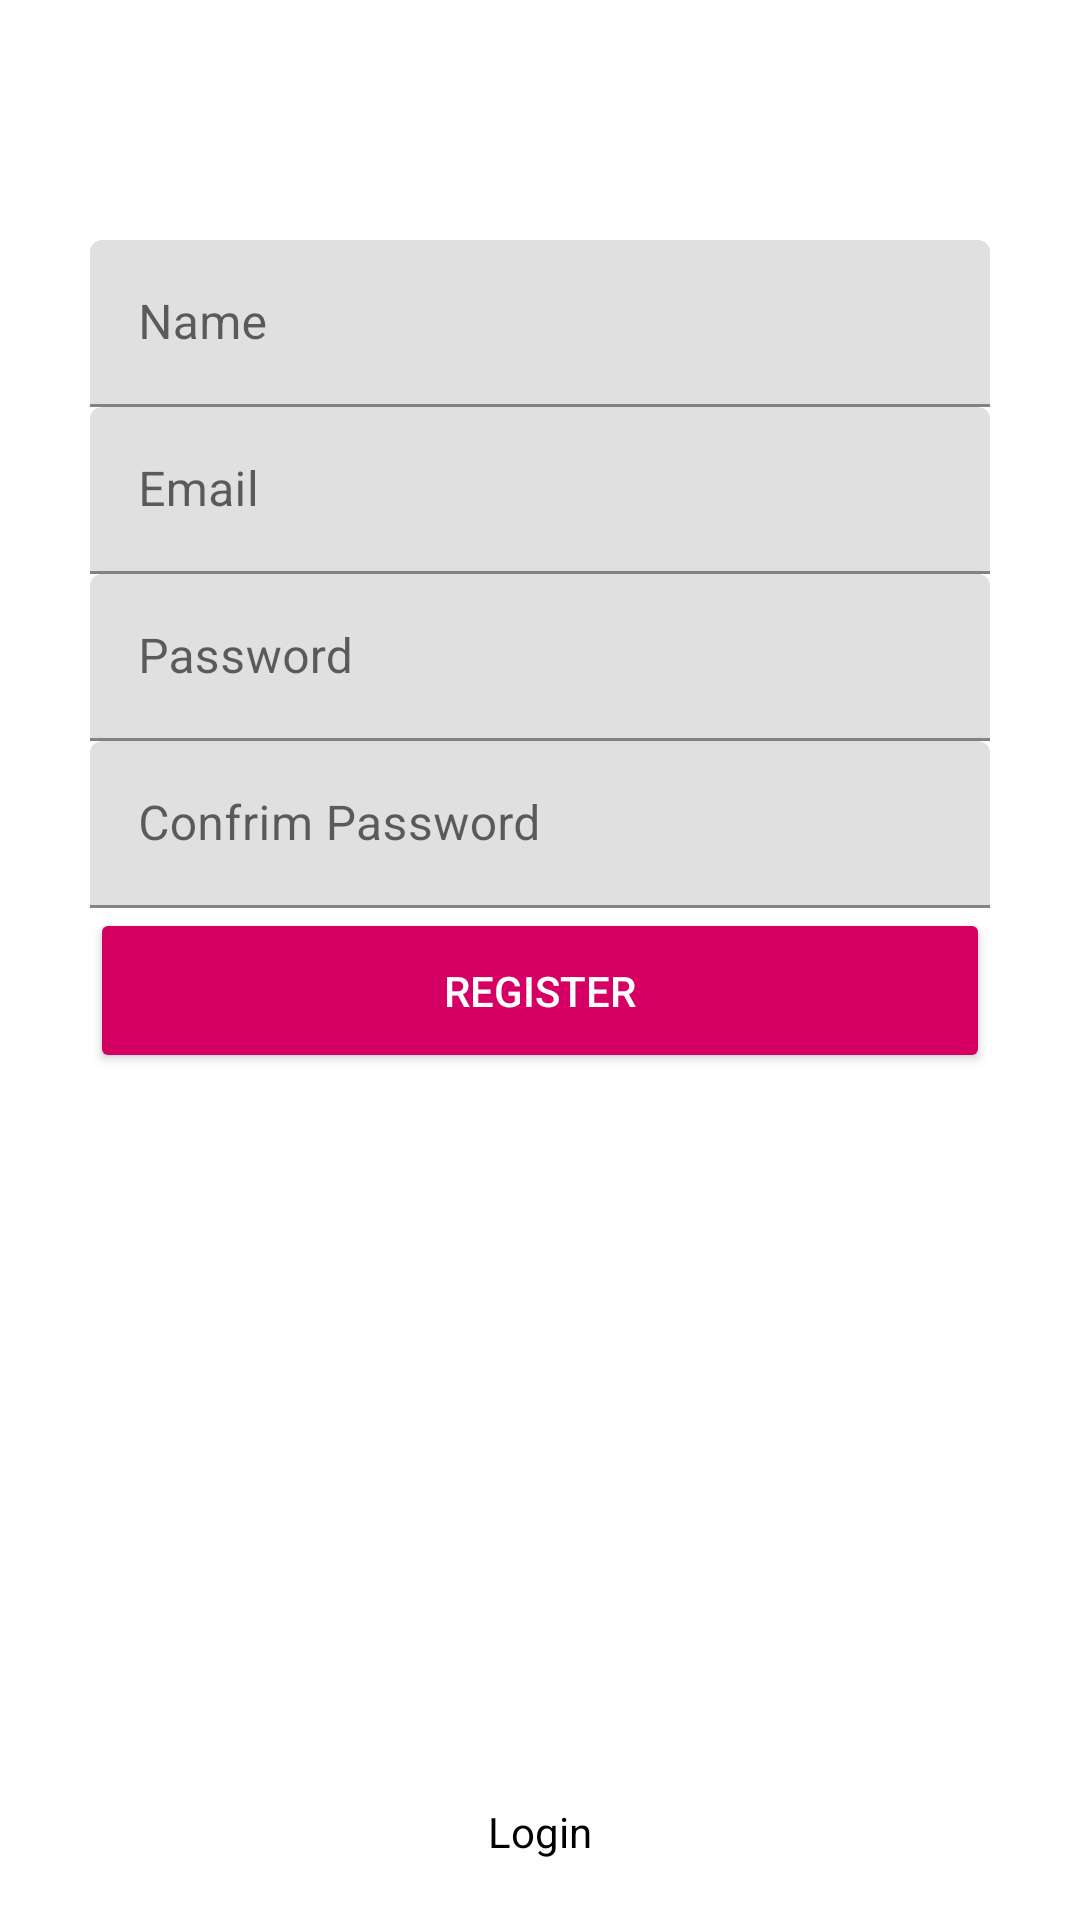

The Android layout XML behind this screen, and the referenced resources:
<!-- AndroidManifest.xml: application theme Theme.AndroidRegisterAndLoginWithVolley -->
<!-- res/layout/activity_register.xml -->
<?xml version="1.0" encoding="utf-8"?>
<RelativeLayout xmlns:android="http://schemas.android.com/apk/res/android"
    xmlns:app="http://schemas.android.com/apk/res-auto"
    xmlns:tools="http://schemas.android.com/tools"
    android:layout_width="match_parent"
    android:layout_height="match_parent"
    android:paddingLeft="30dp"
    android:paddingRight="30dp"
    android:paddingTop="80dp"
    tools:context=".RegisterActivity">

    <com.google.android.material.textfield.TextInputLayout
        android:id="@+id/layoutname"
        android:layout_width="match_parent"
        android:layout_height="wrap_content">
        <EditText
            android:id="@+id/name"
            android:hint="Name"
            android:inputType="textPersonName"
            android:textColor="@color/black"
            android:layout_width="match_parent"
            android:layout_height="wrap_content" />
    </com.google.android.material.textfield.TextInputLayout>

    <com.google.android.material.textfield.TextInputLayout
        android:id="@+id/layoutemail"
        android:layout_below="@+id/layoutname"
        android:layout_width="match_parent"
        android:layout_height="wrap_content">
        <EditText
            android:id="@+id/email"
            android:hint="Email"
            android:inputType="textEmailAddress"
            android:textColor="@color/black"
            android:layout_width="match_parent"
            android:layout_height="wrap_content" />
    </com.google.android.material.textfield.TextInputLayout>

    <com.google.android.material.textfield.TextInputLayout
        android:id="@+id/layoutpassword"
        android:layout_below="@+id/layoutemail"
        android:layout_width="match_parent"
        android:layout_height="wrap_content">
        <EditText
            android:id="@+id/password"
            android:hint="Password"
            android:inputType="textPassword"
            android:textColor="@color/black"
            android:layout_width="match_parent"
            android:layout_height="wrap_content" />
    </com.google.android.material.textfield.TextInputLayout>

    <com.google.android.material.textfield.TextInputLayout
        android:id="@+id/layoutCpassword"
        android:layout_below="@+id/layoutpassword"
        android:layout_width="match_parent"
        android:layout_height="wrap_content">
        <EditText
            android:id="@+id/c_password"
            android:hint="Confrim Password"
            android:inputType="textPassword"
            android:textColor="@color/black"
            android:layout_width="match_parent"
            android:layout_height="wrap_content" />
    </com.google.android.material.textfield.TextInputLayout>

    <ProgressBar
        android:layout_below="@+id/layoutCpassword"
        android:id="@+id/loading"
        android:layout_marginTop="30dp"
        android:visibility="gone"
        android:layout_width="match_parent"
        android:layout_height="wrap_content" />

    <Button
        android:layout_below="@+id/layoutCpassword"
        android:id="@+id/btn_regist"
        android:backgroundTint="@color/colorPrimary"
        android:textColor="@android:color/white"
        android:text="Register"
        android:layout_width="match_parent"
        android:layout_height="55dp" />

    <TextView
        android:id="@+id/link_login"
        android:layout_marginBottom="20dp"
        android:gravity="center"
        android:textColor="@color/black"
        android:text="Login"
        android:layout_alignParentBottom="true"
        android:layout_width="match_parent"
        android:layout_height="wrap_content" />
</RelativeLayout>
<!-- resources referenced by this layout -->
<resources>
  <color name="black">#FF000000</color>
  <color name="colorPrimary">#d60064</color>
  <style name="Theme.AndroidRegisterAndLoginWithVolley" parent="Theme.MaterialComponents.DayNight.DarkActionBar">
          
          <item name="colorPrimary">@color/purple_500</item>
          <item name="colorPrimaryVariant">@color/purple_700</item>
          <item name="colorOnPrimary">@color/white</item>
          
          <item name="colorSecondary">@color/teal_200</item>
          <item name="colorSecondaryVariant">@color/teal_700</item>
          <item name="colorOnSecondary">@color/black</item>
          
          <item name="android:statusBarColor" tools:targetApi="l">?attr/colorPrimaryVariant</item>
          
      </style>
  <color name="purple_500">#FF6200EE</color>
  <color name="purple_700">#FF3700B3</color>
  <color name="white">#FFFFFFFF</color>
  <color name="teal_200">#FF03DAC5</color>
  <color name="teal_700">#FF018786</color>
</resources>
